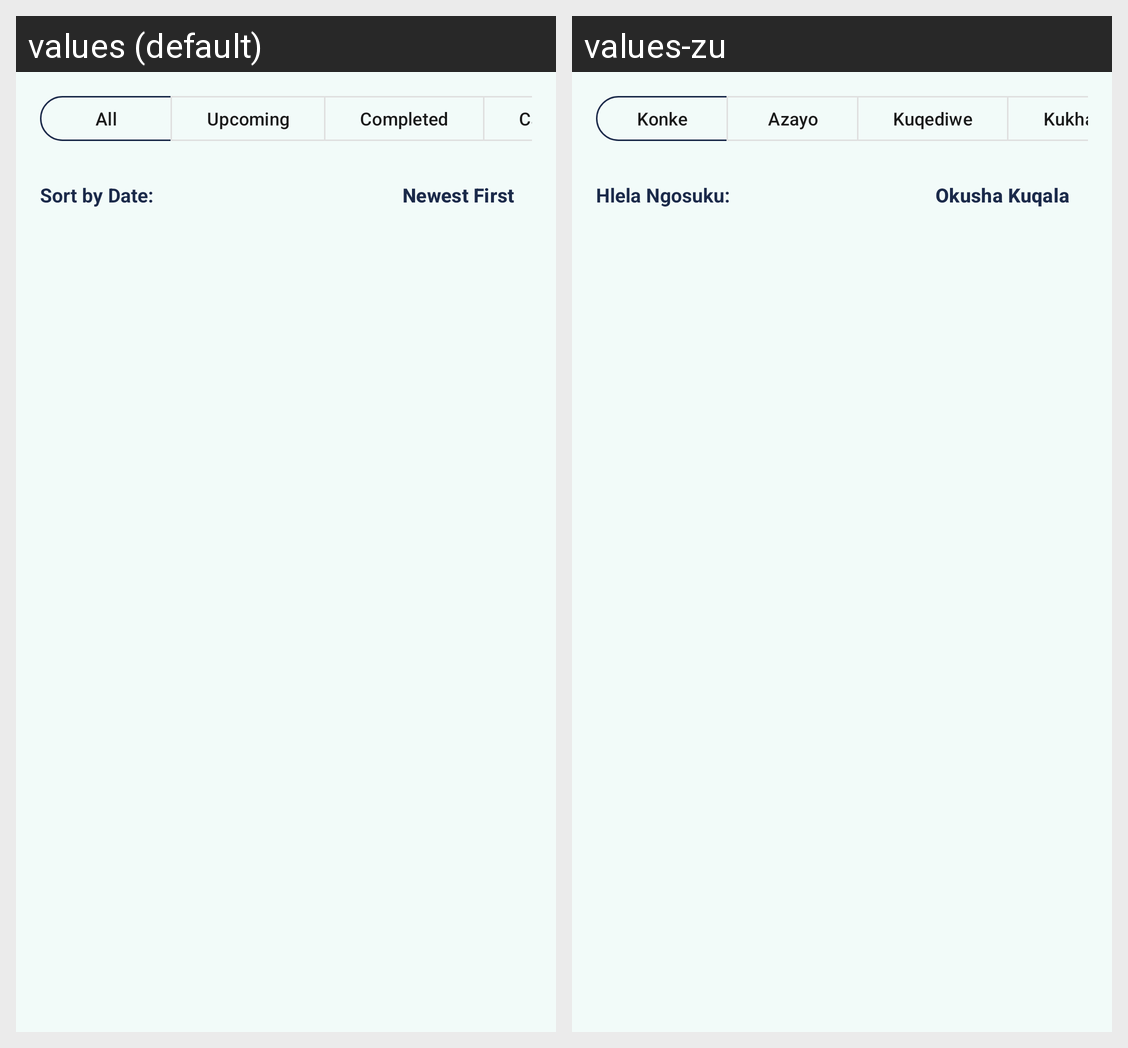

Locale-by-locale string values for the Android screen shown in this grid:
Android screen res/layout/fragment_admin_bookings.xml rendered under 2 locales, left to right: values (default), values-zu. Device: Nexus 5 (rendered at 1080×1920; each locale shown at half size, 540×960, under a caption strip naming it); theme Theme.HairGo.
Strings drawn on this screen, with the default value and each locale's value (text and hints the layout hard-codes, and strings that could not be matched under every locale, appear in the picture but are not listed):

admin_filter_all
  values: All
  values-zu: Konke

admin_filter_upcoming
  values: Upcoming
  values-zu: Azayo

admin_filter_completed
  values: Completed
  values-zu: Kuqediwe

admin_filter_cancelled
  values: Cancelled
  values-zu: Kukhanseliwe

admin_sort_by_date
  values: Sort by Date:
  values-zu: Hlela Ngosuku:

admin_sort_newest
  values: Newest First
  values-zu: Okusha Kuqala
